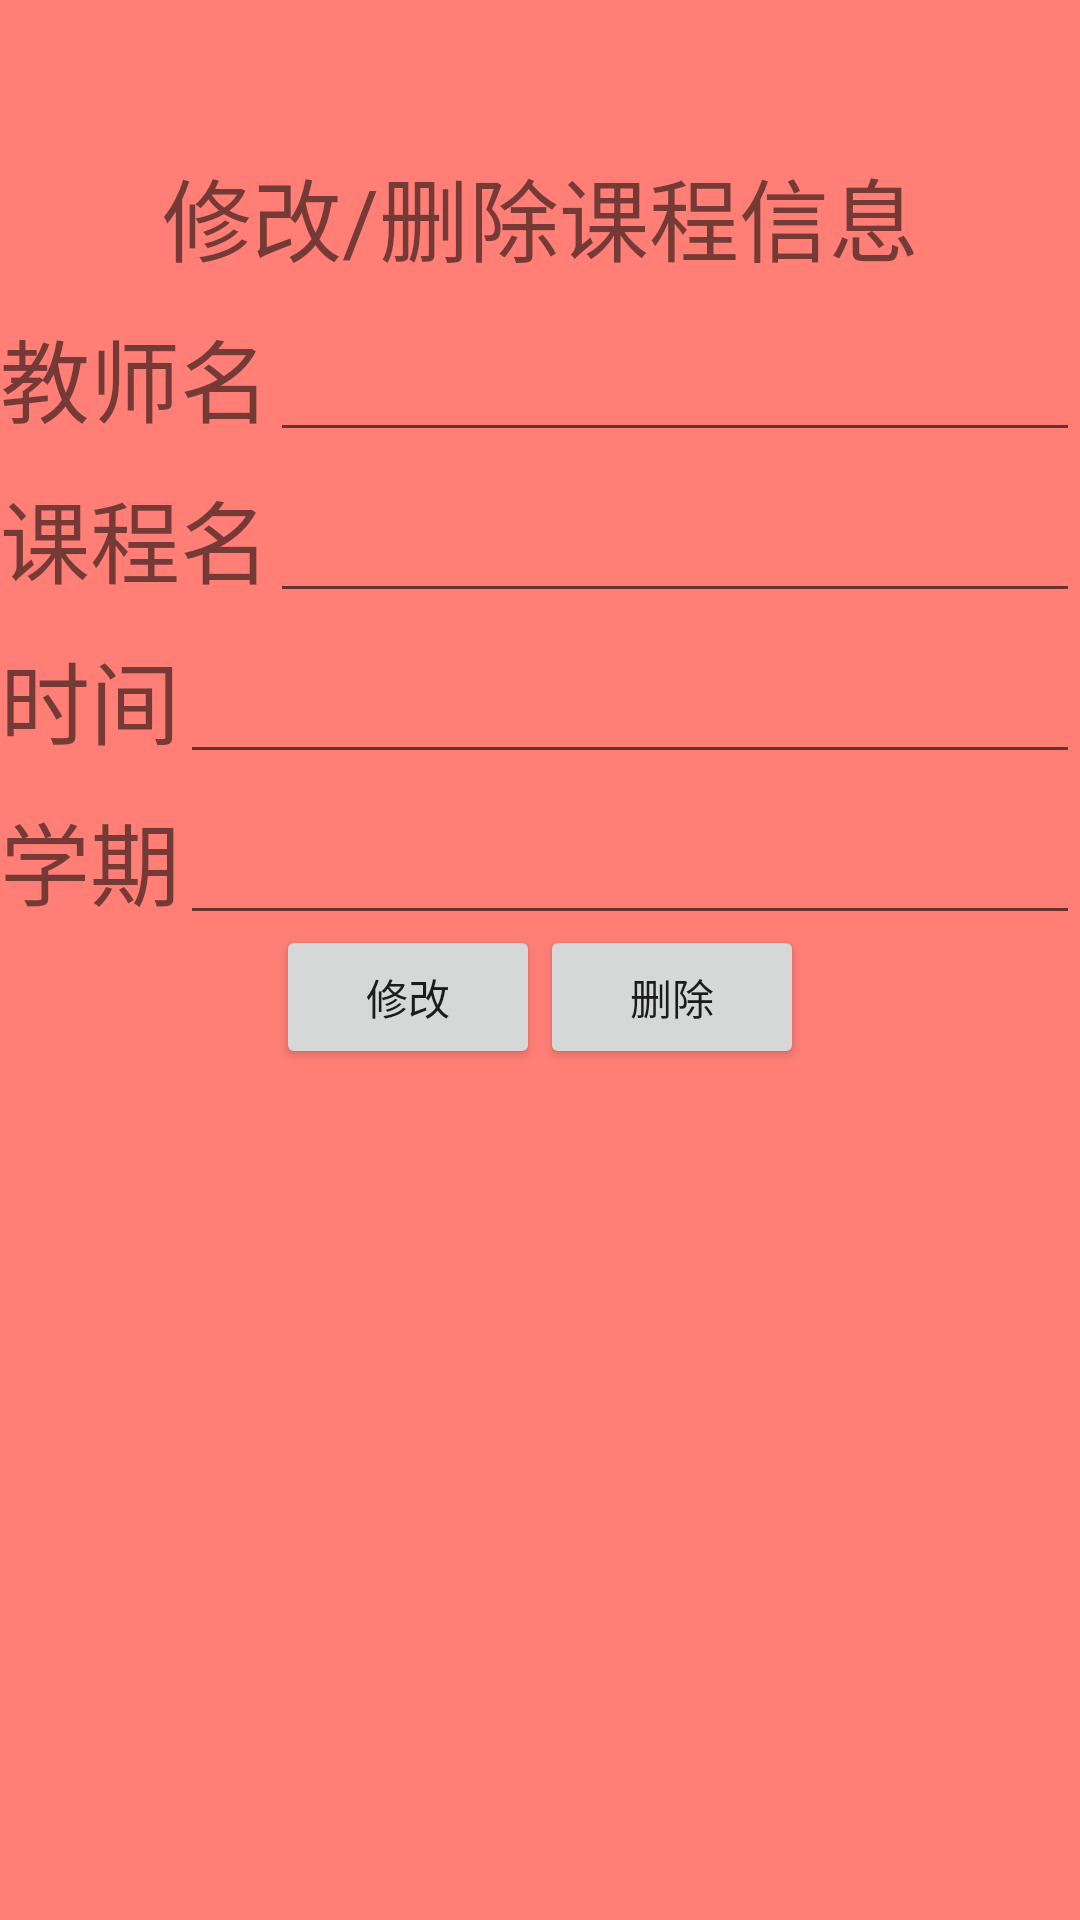

Write the Android layout XML for this screen, with the resource values it uses.
<!-- AndroidManifest.xml: application theme NoActivityFULLscreen -->
<!-- res/layout/activity_change_course_set.xml -->
<?xml version="1.0" encoding="utf-8"?>
<LinearLayout xmlns:android="http://schemas.android.com/apk/res/android"
    xmlns:app="http://schemas.android.com/apk/res-auto"
    xmlns:tools="http://schemas.android.com/tools"
    android:layout_width="match_parent"
    android:layout_height="match_parent"
    android:orientation="vertical"
    android:background="@mipmap/pink"
    tools:context=".administractor.delete_change">
    <TextView
        android:layout_width="match_parent"
        android:layout_height="wrap_content"
        android:gravity="center"
        android:text="修改/删除课程信息"
        android:textSize="30dp"
        android:layout_marginTop="50dp"/>
    <LinearLayout
        android:layout_width="match_parent"
        android:layout_height="wrap_content"
        android:layout_marginTop="10dp"
        android:gravity="left"
        android:orientation="horizontal">

        <TextView
            android:layout_width="wrap_content"
            android:layout_height="wrap_content"
            android:text="教师名"
            android:textSize="30dp" />

        <EditText
            android:layout_width="match_parent"
            android:layout_height="wrap_content"
            android:id="@+id/et_teacher_name"/>
    </LinearLayout>

    <LinearLayout
        android:layout_width="match_parent"
        android:layout_height="wrap_content"
        android:orientation="horizontal"
        android:gravity="left"
        android:layout_marginTop="10dp"
        >

        <TextView
            android:layout_width="wrap_content"
            android:layout_height="wrap_content"
            android:text="课程名"
            android:textSize="30dp"/>

        <EditText
            android:layout_width="match_parent"
            android:layout_height="wrap_content"
            android:id="@+id/et_course_name"/>
    </LinearLayout>
    <LinearLayout
        android:layout_width="match_parent"
        android:layout_height="wrap_content"
        android:orientation="horizontal"
        android:gravity="left"
        android:layout_marginTop="10dp"
        >

        <TextView
            android:layout_width="wrap_content"
            android:layout_height="wrap_content"
            android:text="时间"
            android:textSize="30dp"/>

        <EditText
            android:layout_width="match_parent"
            android:layout_height="wrap_content"
            android:id="@+id/et_course_time"/>
    </LinearLayout>
    <LinearLayout
        android:layout_width="match_parent"
        android:layout_height="wrap_content"
        android:orientation="horizontal"
        android:gravity="left"
        android:layout_marginTop="10dp"
        >

        <TextView
            android:layout_width="wrap_content"
            android:layout_height="wrap_content"
            android:text="学期"
            android:textSize="30dp"/>

        <EditText
            android:layout_width="match_parent"
            android:layout_height="wrap_content"
            android:id="@+id/et_course_period"/>
    </LinearLayout>
    <LinearLayout
        android:layout_width="match_parent"
        android:layout_height="wrap_content"
        android:orientation="horizontal"
        android:gravity="center">
        <Button
            android:layout_width="wrap_content"
            android:layout_height="wrap_content"
            android:id="@+id/button_change_course"
            android:text="修改"/>
        <Button
            android:layout_width="wrap_content"
            android:layout_height="wrap_content"
            android:id="@+id/button_delete_course"
            android:text="删除"/>
    </LinearLayout>





</LinearLayout>
<!-- resources referenced by this layout -->
<resources>
  <!-- mipmap pink: jpg bitmap (mipmap-xhdpi, 3265 bytes) -->
  <style name="NoActivityFULLscreen" parent="Theme.AppCompat.Light.NoActionBar">
          <item name="windowNoTitle">true</item>
          <item name="windowActionBar">true</item>
          
          <item name="android:windowContentOverlay">@null</item>
      </style>
</resources>
